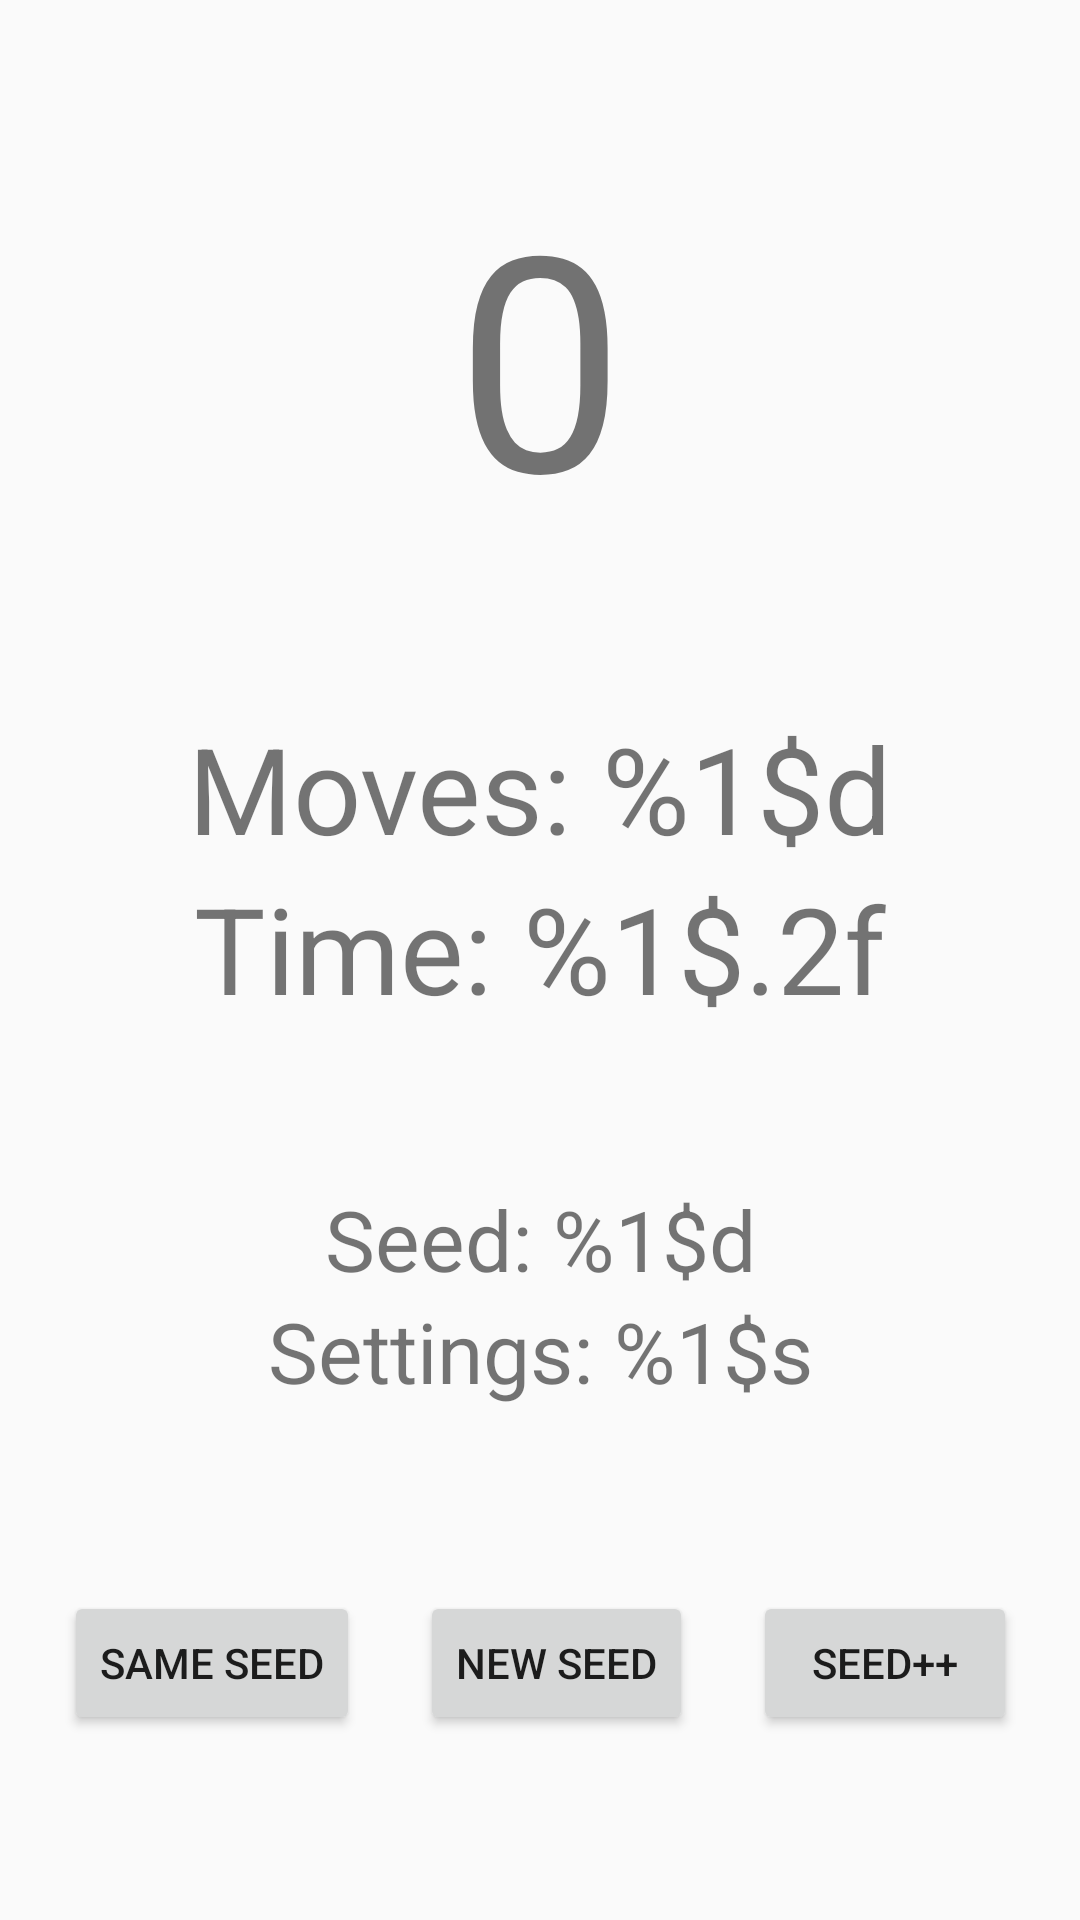

Write the Android layout XML for this screen, with the resource values it uses.
<!-- AndroidManifest.xml: application theme AppTheme -->
<!-- res/layout/fragment_score.xml -->
<?xml version="1.0" encoding="utf-8"?>

<androidx.constraintlayout.widget.ConstraintLayout xmlns:android="http://schemas.android.com/apk/res/android"
    xmlns:app="http://schemas.android.com/apk/res-auto"
    xmlns:tools="http://schemas.android.com/tools"
    android:layout_width="match_parent"
    android:layout_height="match_parent"
    tools:context=".ScoreFragment">

    <TextView
        android:id="@+id/score_text"
        android:layout_width="wrap_content"
        android:layout_height="wrap_content"
        android:text="@string/number"
        android:textSize="100sp"
        app:layout_constraintBottom_toTopOf="@id/score_breakdown"
        app:layout_constraintEnd_toEndOf="parent"
        app:layout_constraintStart_toStartOf="parent"
        app:layout_constraintTop_toTopOf="parent" />

    <LinearLayout
        android:id="@+id/score_breakdown"
        android:layout_width="wrap_content"
        android:layout_height="wrap_content"
        android:orientation="vertical"
        app:layout_constraintBottom_toTopOf="@+id/info_text"
        app:layout_constraintEnd_toEndOf="parent"
        app:layout_constraintStart_toStartOf="parent"
        app:layout_constraintTop_toBottomOf="@+id/score_text" >

        <TextView
            android:id="@+id/moves"
            android:layout_width="wrap_content"
            android:layout_height="wrap_content"
            android:text="@string/moves"
            android:textSize="40sp"
            android:layout_gravity="center"/>

        <TextView
            android:id="@+id/time"
            android:layout_width="wrap_content"
            android:layout_height="wrap_content"
            android:text="@string/time"
            android:textSize="40sp"
            android:layout_gravity="center"/>
    </LinearLayout>

    <LinearLayout
        android:id="@+id/info_text"
        android:layout_width="wrap_content"
        android:layout_height="wrap_content"
        android:orientation="vertical"
        app:layout_constraintBottom_toTopOf="@+id/buttons"
        app:layout_constraintEnd_toEndOf="parent"
        app:layout_constraintStart_toStartOf="parent"
        app:layout_constraintTop_toBottomOf="@+id/score_breakdown" >

        <TextView
            android:id="@+id/seed_text"
            android:layout_width="wrap_content"
            android:layout_height="wrap_content"
            android:text="@string/seed"
            android:layout_marginStart="10dp"
            android:layout_marginEnd="10dp"
            android:textSize="28sp"
            android:layout_gravity="center"
            android:autoSizeTextType="uniform"
            android:maxLines="1"
            android:gravity="center_vertical" />

        <TextView
            android:id="@+id/settings_hash_text"
            android:layout_width="wrap_content"
            android:layout_height="wrap_content"
            android:text="@string/settings"
            android:layout_marginStart="10dp"
            android:layout_marginEnd="10dp"
            android:textSize="28sp"
            android:layout_gravity="center"
            android:autoSizeTextType="uniform"
            android:maxLines="1"
            android:gravity="center_vertical" />
    </LinearLayout>

    <LinearLayout
        android:id="@+id/buttons"
        android:layout_width="wrap_content"
        android:layout_height="wrap_content"
        app:layout_constraintBottom_toBottomOf="parent"
        app:layout_constraintEnd_toEndOf="parent"
        app:layout_constraintStart_toStartOf="parent"
        app:layout_constraintTop_toBottomOf="@+id/info_text">

        <Button
            android:id="@+id/replay"
            android:layout_width="wrap_content"
            android:layout_height="wrap_content"
            android:layout_margin="10dp"
            android:text="@string/retry" />

        <Button
            android:id="@+id/reSeed"
            android:layout_width="wrap_content"
            android:layout_height="wrap_content"
            android:layout_margin="10dp"
            android:text="@string/reSeed" />

        <Button
            android:id="@+id/nextSeed"
            android:layout_width="wrap_content"
            android:layout_height="wrap_content"
            android:layout_margin="10dp"
            android:text="@string/nextSeed" />
    </LinearLayout>

</androidx.constraintlayout.widget.ConstraintLayout>
<!-- resources referenced by this layout -->
<resources>
  <string name="moves">Moves: %1$d</string>
  <string name="nextSeed">Seed++</string>
  <string name="number">0</string>
  <string name="reSeed">New seed </string>
  <string name="retry">Same seed</string>
  <string name="seed">Seed: %1$d</string>
  <string name="settings">Settings: %1$s</string>
  <string name="time">Time: %1$.2f</string>
  <style name="AppTheme" parent="Theme.AppCompat.Light.DarkActionBar">
          <item name="colorPrimary">@color/colorPrimary</item>
          <item name="colorPrimaryDark">@color/colorPrimaryDark</item>
          <item name="colorAccent">@color/colorAccent</item>
          <item name="windowActionBar">false</item>
          <item name="windowNoTitle">true</item>
      </style>
  <color name="colorPrimary">#6200EE</color>
  <color name="colorPrimaryDark">#3700B3</color>
  <color name="colorAccent">#03DAC5</color>
</resources>
